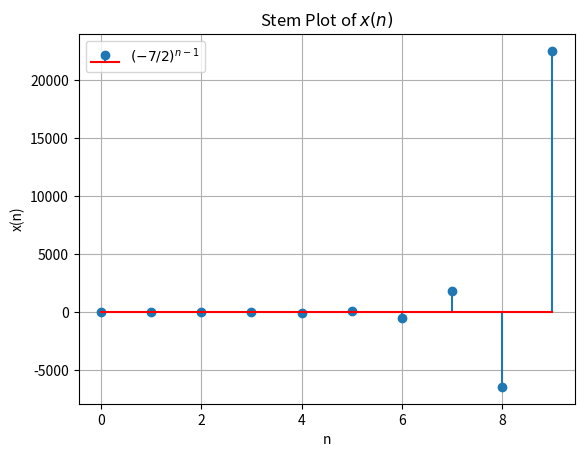

Reproduce this figure in Python.
import matplotlib.pyplot as plt
import numpy as np

def x(n):
        return (-7/2)**(n-1)
n_values= np.arange(0, 10, 1)

y= np.heaviside(n_values, 0) *x(n_values)

plt.stem(n_values, y, linefmt='-', markerfmt='o', basefmt='r', label=r'$(-7/2)^{n-1}$')

plt.xlabel('n')
plt.ylabel("x(n)")
plt.title("Stem Plot of $x(n)$")
plt.legend()
plt.grid(True)
plt.show()
